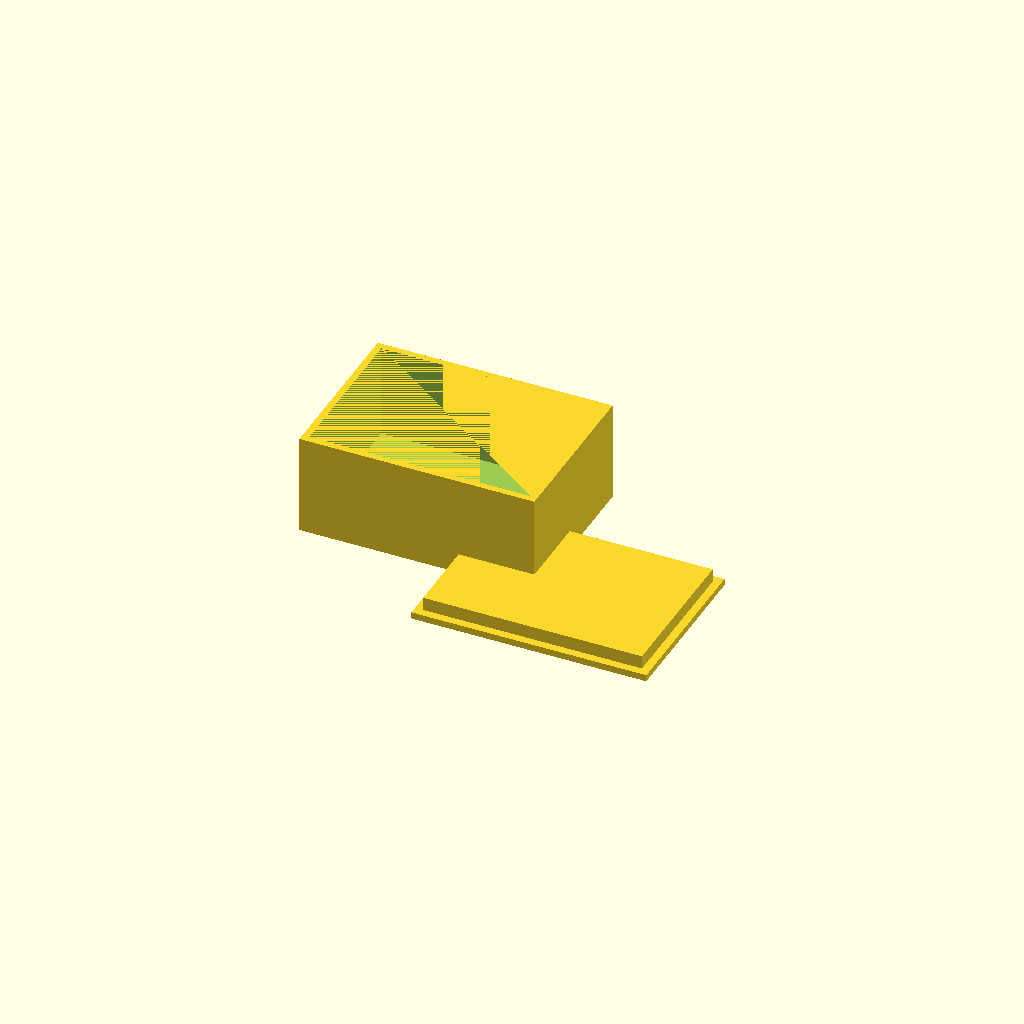
Cell 1 — every parameter at its default value.
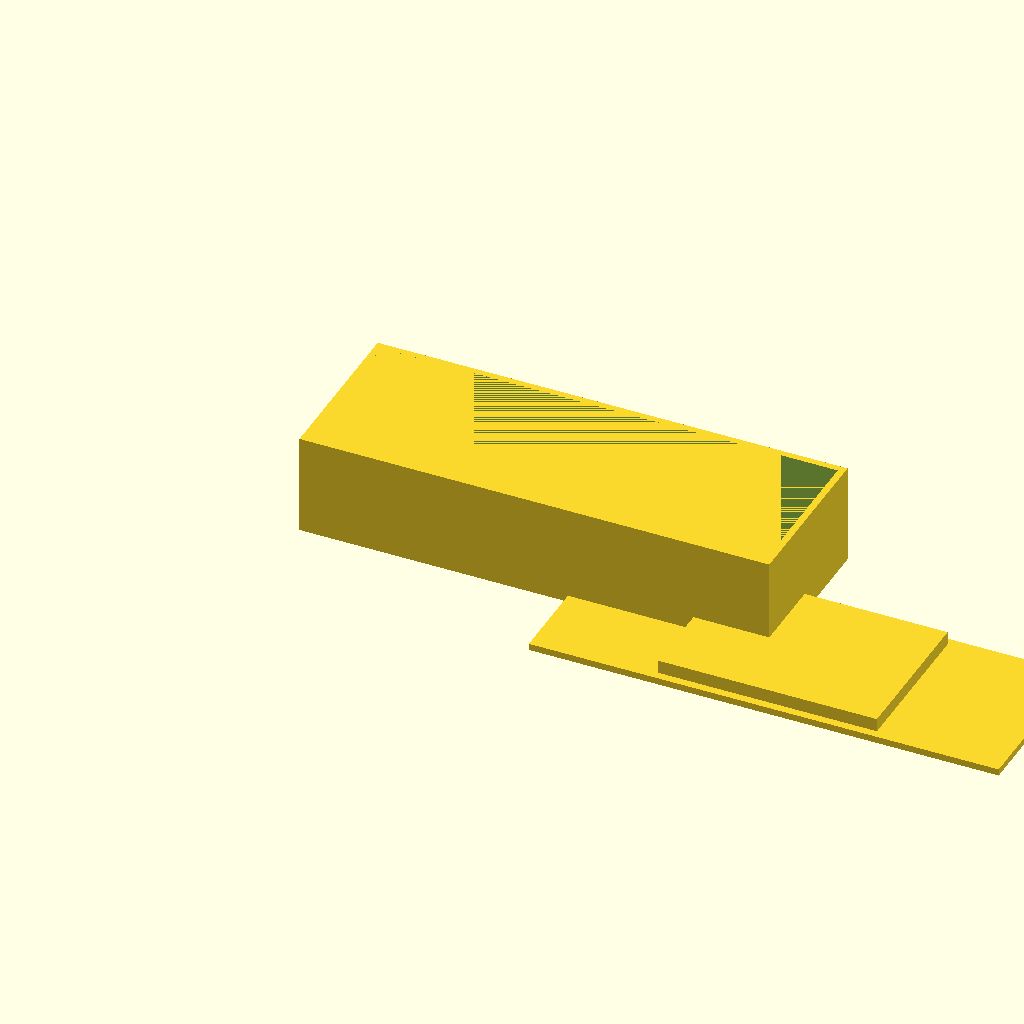
Cell 2: the same model with box_x = 140.
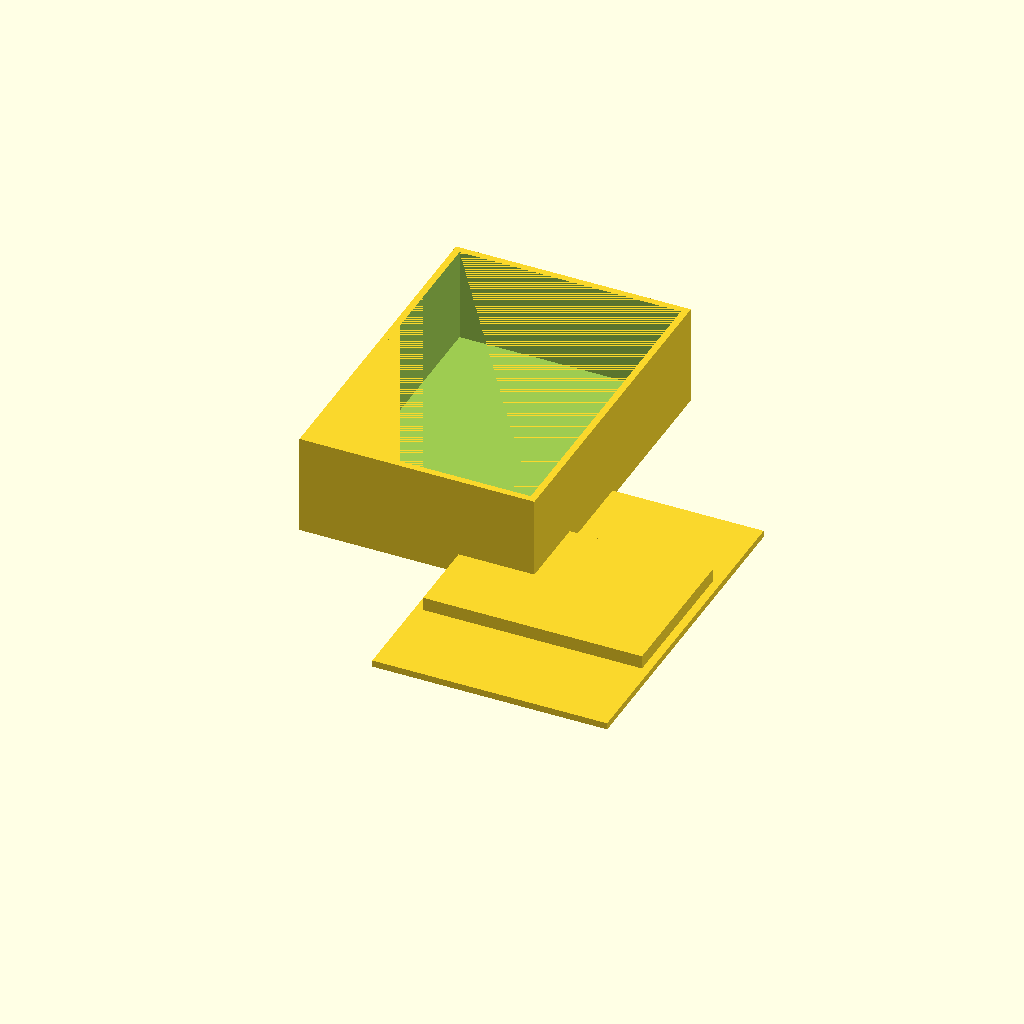
Cell 3: the same model with box_y = 100.
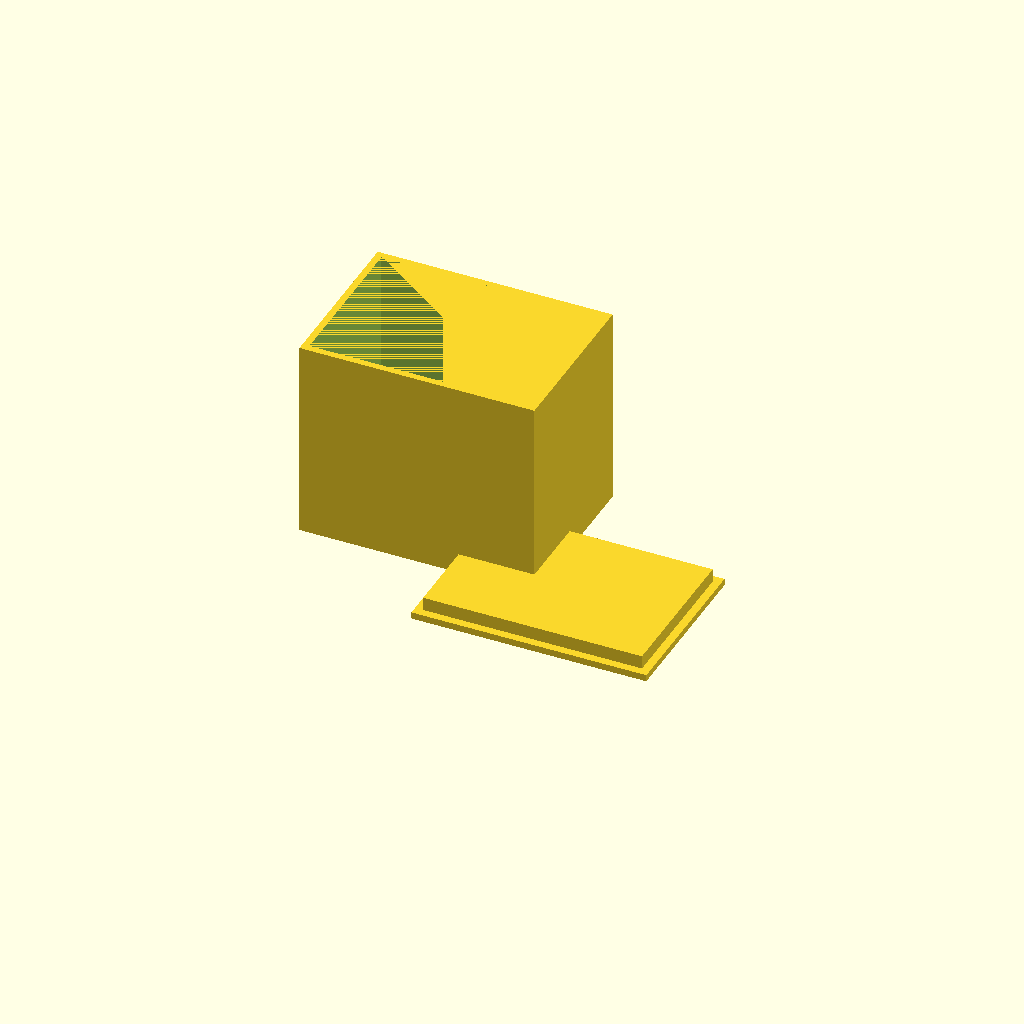
Cell 4: box_z = 60 (everything else at default).
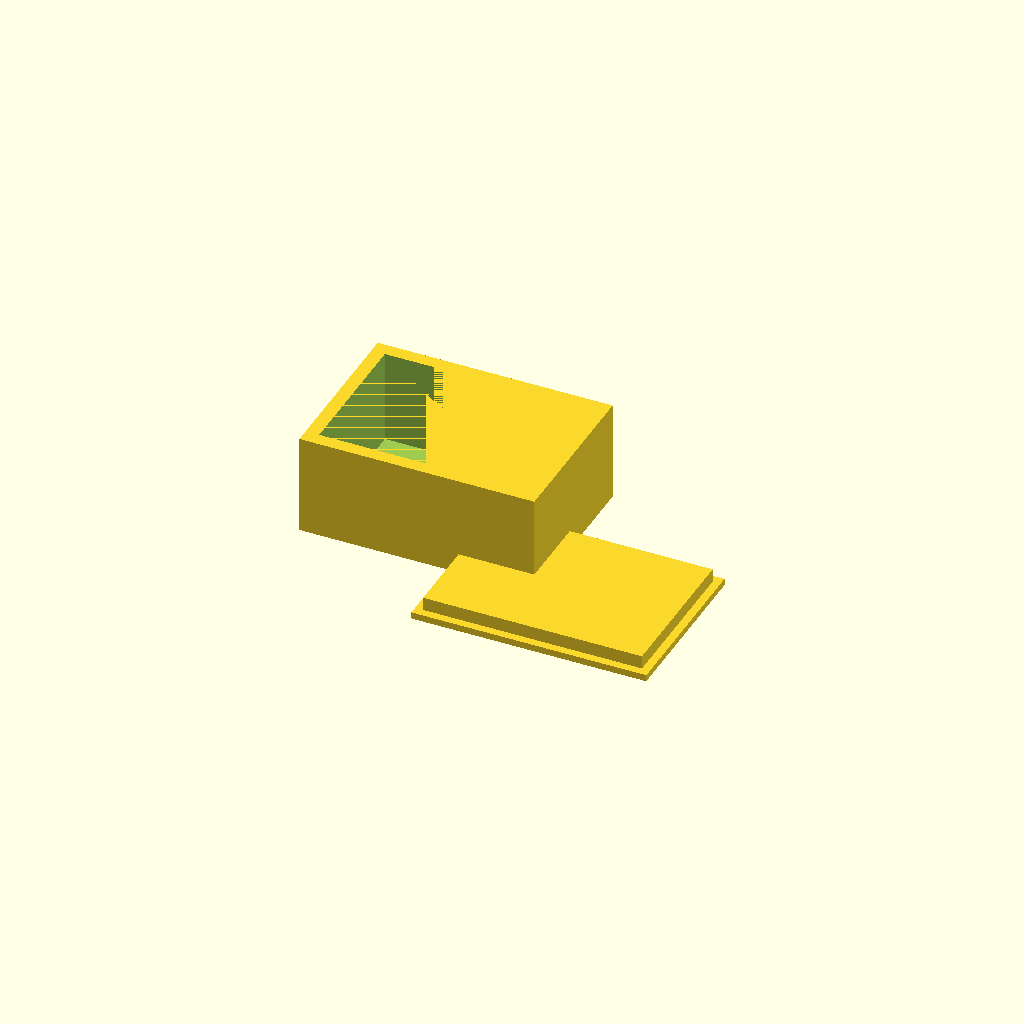
Cell 5: wall = 4 (everything else at default).
All cells are drawn from one camera (rotation 55°, 0°, 25°, orthographic, colour scheme Cornfield), so only the parameter changes between them.
Source of the model, bench/results/gpu-v9s1-h1-g14/code/scadcoder-v9s1/enclosure_box_and_lid_s0_a0.scad:
// Two-part enclosure for small electronics board
// Print orientation: both parts on bed, lid on +X side of box

$fn = 64;

// ---- Box ----
box_x = 70;      // outer length (X)
box_y = 50;      // outer width (Y)
box_z = 30;      // outer height (Z)
wall = 2;        // wall thickness
floor = 2;       // floor thickness

// ---- Lid ----
lip_w = 65.6;    // lip outer length (X)
lip_d = 45.6;    // lip outer width (Y)
lip_h = 4;       // lip height (Z)
lip_t = 1.5;     // lip wall thickness

// ---- Misc ----
gap = 10;        // gap between parts
eps = 0.5;       // cutter overshoot

// Derived
inner_x = box_x - 2 * wall;
inner_y = box_y - 2 * wall;
lip_f  = lip_w - 0.4;   // lip outer size with 0.2 clearance each side
lip_b  = lip_d - 0.4;

module box() {
    difference() {
        translate([0, 0, 0])
            cube([box_x, box_y, box_z]);
        translate([wall, wall, floor])
            cube([inner_x, inner_y, box_z - floor]);   // open top
    }
}

module lid() {
    translate([0, 0, 0]) {
        // base plate
        translate([-box_x / 2, -box_y / 2, 0])
            cube([box_x, box_y, 2]);
        // lip on top, centred
        translate([-lip_f / 2, -lip_b / 2, 2])
            cube([lip_f, lip_b, lip_h]);
    }
}

box();
translate([box_x + gap, 0, 0])
    lid();
Customizer parameters (derived from the source; name, type, default, range or options):
box_x: number, default 70
box_y: number, default 50
box_z: number, default 30
wall: number, default 2
floor: number, default 2
lip_w: number, default 65.6
lip_d: number, default 45.6
lip_h: number, default 4
lip_t: number, default 1.5
gap: number, default 10
eps: number, default 0.5
